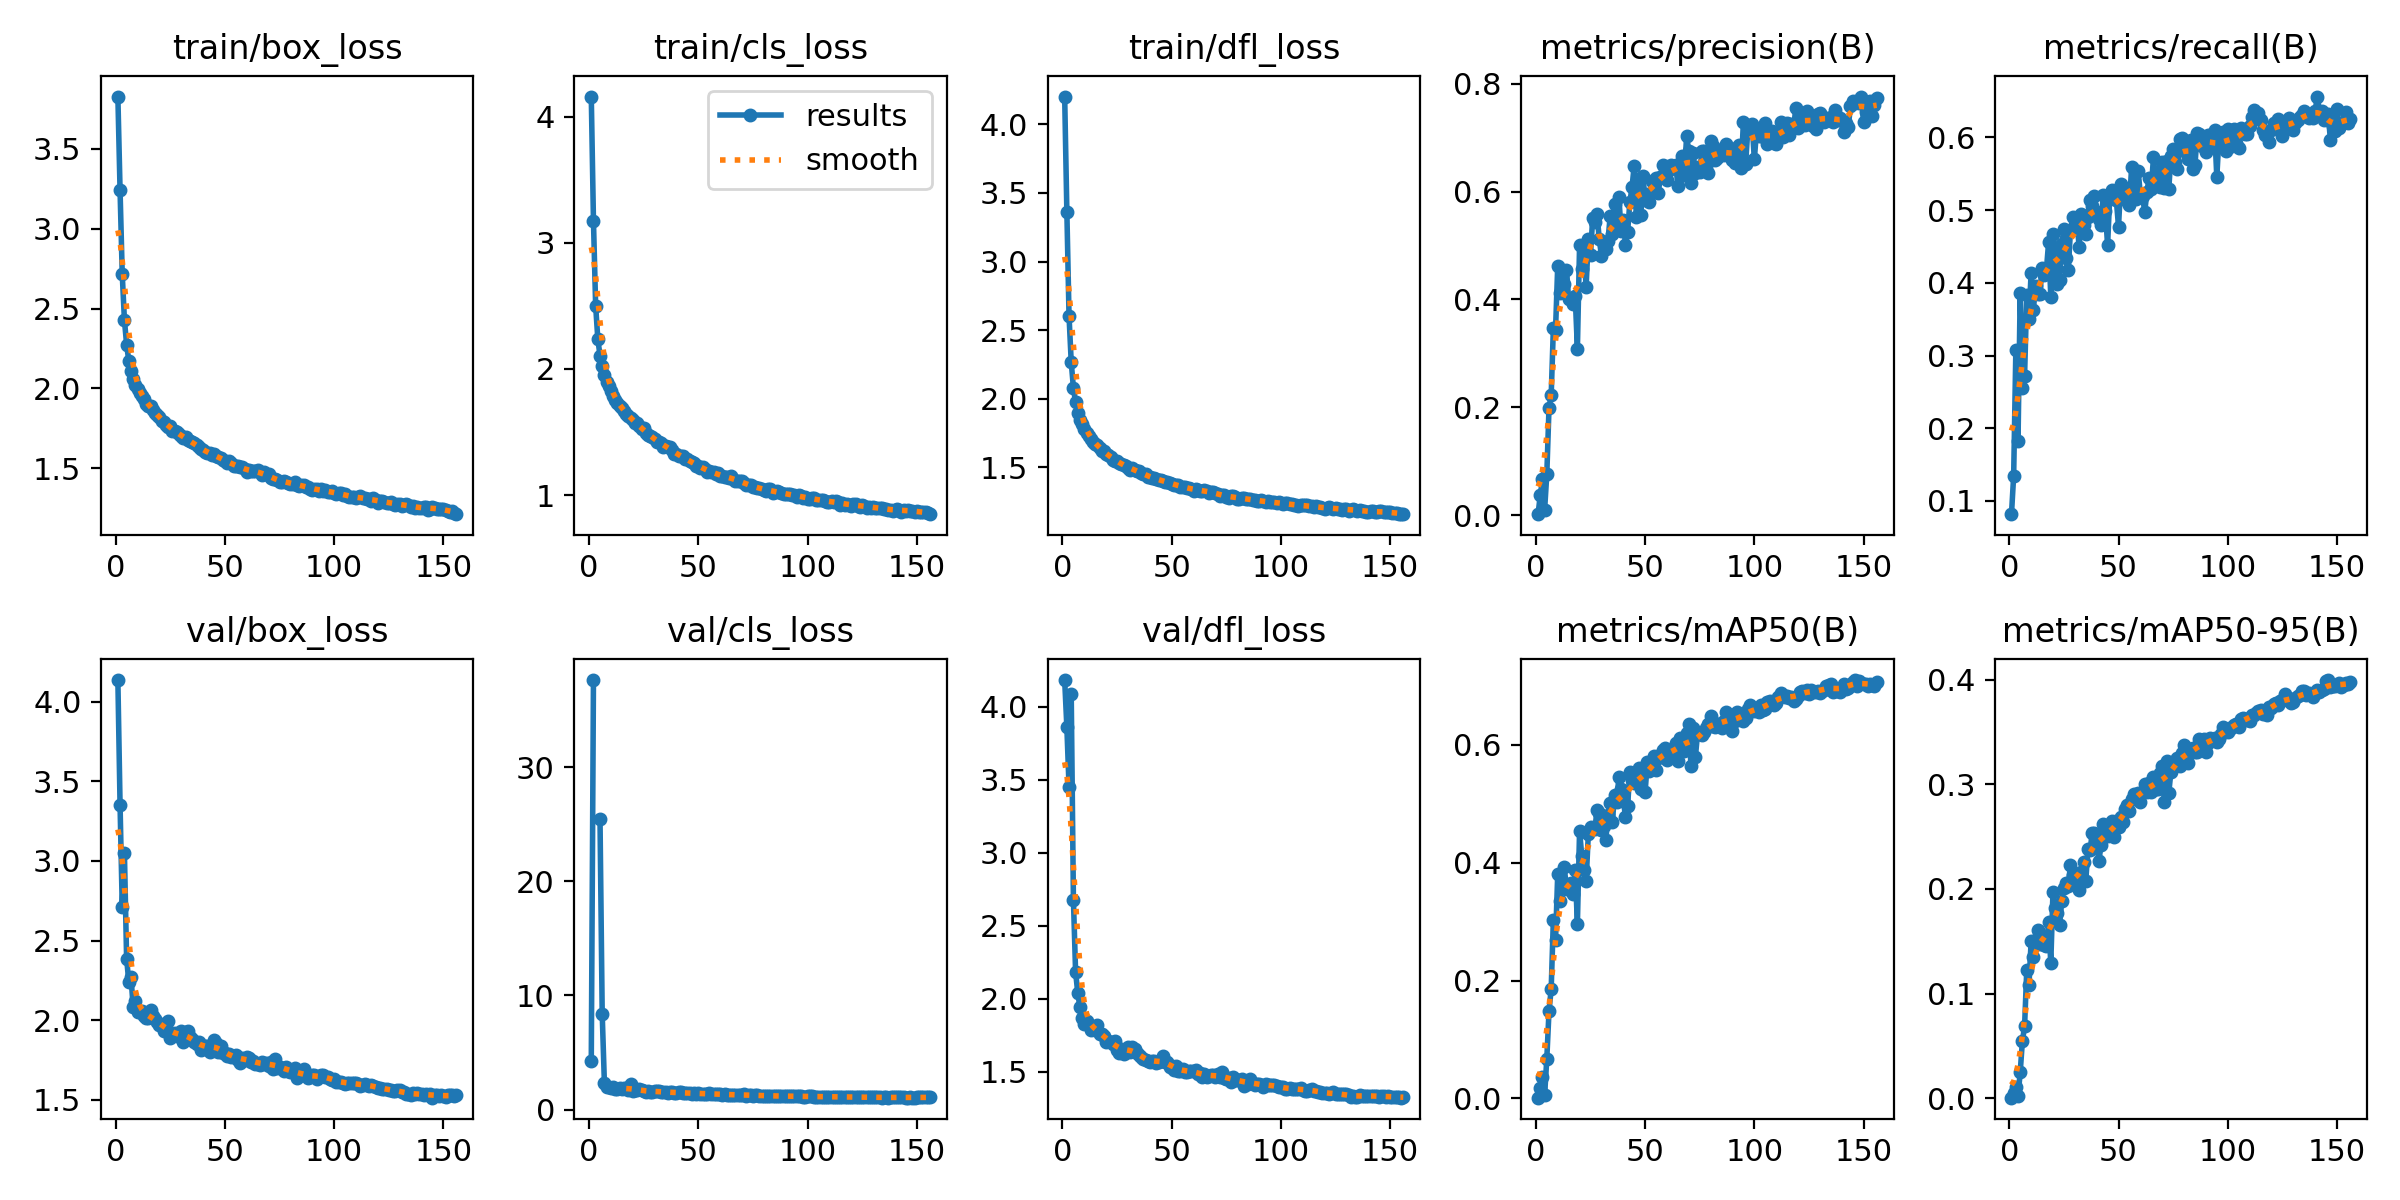

Source data for this figure (header and first rows):
epoch, train/box_loss, train/cls_loss, train/dfl_loss, metrics/precision(B), metrics/recall(B), metrics/mAP50(B), metrics/mAP50-95(B), val/box_loss, val/cls_loss, val/dfl_loss, lr/pg0, lr/pg1, lr/pg2
1, 3.827, 4.16, 4.203, 0.0016, 0.08185, 0.00121, 0.00044, 4.135, 4.231, 4.182, 0.003283, 0.003283, 0.003283
2, 3.24, 3.175, 3.364, 0.0368, 0.1345, 0.01752, 0.00459, 3.351, 37.64, 3.86, 0.00661, 0.00661, 0.00661
3, 2.714, 2.501, 2.601, 0.06592, 0.3071, 0.03574, 0.01043, 2.712, inf, 3.452, 0.00993, 0.00993, 0.00993
4, 2.428, 2.236, 2.266, 0.01015, 0.1831, 0.00574, 0.00193, 3.047, inf, 4.089, 0.00997, 0.00997, 0.00997
5, 2.274, 2.106, 2.078, 0.0758, 0.3866, 0.06756, 0.0248, 2.387, 25.46, 2.679, 0.00997, 0.00997, 0.00997
6, 2.172, 2.026, 1.972, 0.1982, 0.2548, 0.1478, 0.05458, 2.242, 8.42, 2.181, 0.00996, 0.00996, 0.00996
7, 2.111, 1.95, 1.897, 0.2217, 0.2723, 0.1855, 0.06858, 2.272, 2.361, 2.039, 0.00995, 0.00995, 0.00995
8, 2.059, 1.895, 1.842, 0.347, 0.3833, 0.3035, 0.1228, 2.083, 1.949, 1.939, 0.009941, 0.009941, 0.009941
9, 2.022, 1.861, 1.814, 0.3441, 0.3501, 0.2689, 0.1081, 2.123, 2.019, 1.867, 0.009931, 0.009931, 0.009931
10, 1.998, 1.822, 1.776, 0.4627, 0.4141, 0.3812, 0.1498, 2.053, 1.895, 1.826, 0.009921, 0.009921, 0.009921
11, 1.969, 1.782, 1.748, 0.4115, 0.3622, 0.3354, 0.1347, 2.055, 1.96, 1.848, 0.009911, 0.009911, 0.009911
12, 1.952, 1.757, 1.726, 0.4394, 0.3955, 0.3649, 0.1509, 2.057, 1.844, 1.82, 0.009901, 0.009901, 0.009901
13, 1.932, 1.733, 1.709, 0.428, 0.3849, 0.3931, 0.1603, 2.024, 1.843, 1.785, 0.009891, 0.009891, 0.009891
14, 1.901, 1.702, 1.68, 0.4546, 0.3841, 0.3546, 0.147, 2.016, 1.886, 1.807, 0.009881, 0.009881, 0.009881
15, 1.89, 1.687, 1.672, 0.4002, 0.4206, 0.3615, 0.155, 2.015, 1.775, 1.782, 0.009871, 0.009871, 0.009871
16, 1.89, 1.667, 1.659, 0.4015, 0.4109, 0.366, 0.1465, 2.063, 1.866, 1.821, 0.009861, 0.009861, 0.009861
17, 1.866, 1.645, 1.641, 0.3912, 0.4182, 0.3463, 0.1456, 2.024, 1.86, 1.758, 0.009851, 0.009851, 0.009851
18, 1.846, 1.626, 1.618, 0.4058, 0.4554, 0.3869, 0.1681, 2.008, 1.731, 1.759, 0.009842, 0.009842, 0.009842
19, 1.836, 1.613, 1.617, 0.3087, 0.3809, 0.2968, 0.1292, 1.987, 2.268, 1.741, 0.009832, 0.009832, 0.009832
20, 1.821, 1.593, 1.599, 0.5002, 0.4668, 0.4545, 0.1975, 1.968, 1.609, 1.706, 0.009822, 0.009822, 0.009822
21, 1.798, 1.569, 1.585, 0.4557, 0.4471, 0.4117, 0.1815, 1.97, 1.677, 1.71, 0.009812, 0.009812, 0.009812
22, 1.791, 1.567, 1.574, 0.4842, 0.3987, 0.3874, 0.1765, 1.932, 1.75, 1.704, 0.009802, 0.009802, 0.009802
23, 1.77, 1.549, 1.554, 0.4236, 0.4036, 0.3688, 0.1651, 1.959, 1.802, 1.692, 0.009792, 0.009792, 0.009792
24, 1.759, 1.527, 1.549, 0.5127, 0.4538, 0.4483, 0.1885, 1.998, 1.689, 1.712, 0.009782, 0.009782, 0.009782
25, 1.762, 1.528, 1.549, 0.4821, 0.4733, 0.4602, 0.201, 1.89, 1.633, 1.648, 0.009772, 0.009772, 0.009772
26, 1.735, 1.489, 1.529, 0.5515, 0.4344, 0.4571, 0.2057, 1.907, 1.584, 1.631, 0.009762, 0.009762, 0.009762
27, 1.735, 1.475, 1.52, 0.5428, 0.4182, 0.4565, 0.2029, 1.92, 1.623, 1.653, 0.009753, 0.009753, 0.009753
28, 1.728, 1.471, 1.519, 0.5586, 0.4718, 0.4902, 0.2228, 1.898, 1.544, 1.624, 0.009743, 0.009743, 0.009743
29, 1.717, 1.463, 1.511, 0.5118, 0.4901, 0.4844, 0.2135, 1.918, 1.58, 1.653, 0.009733, 0.009733, 0.009733
30, 1.7, 1.443, 1.496, 0.4813, 0.4741, 0.4552, 0.2093, 1.932, 1.605, 1.668, 0.009723, 0.009723, 0.009723
31, 1.688, 1.419, 1.482, 0.5063, 0.4814, 0.4628, 0.2088, 1.866, 1.627, 1.633, 0.009713, 0.009713, 0.009713
32, 1.697, 1.421, 1.493, 0.4939, 0.4498, 0.4382, 0.1993, 1.924, 1.642, 1.671, 0.009703, 0.009703, 0.009703
33, 1.677, 1.413, 1.479, 0.5082, 0.4941, 0.4815, 0.2163, 1.933, 1.535, 1.657, 0.009693, 0.009693, 0.009693
34, 1.669, 1.381, 1.472, 0.5543, 0.4789, 0.5016, 0.2254, 1.895, 1.51, 1.626, 0.009683, 0.009683, 0.009683
35, 1.662, 1.385, 1.469, 0.5207, 0.4668, 0.4689, 0.2072, 1.88, 1.565, 1.613, 0.009673, 0.009673, 0.009673
36, 1.657, 1.383, 1.458, 0.5768, 0.4903, 0.5153, 0.238, 1.863, 1.496, 1.599, 0.009663, 0.009663, 0.009663
37, 1.647, 1.379, 1.449, 0.5321, 0.5143, 0.503, 0.2375, 1.85, 1.52, 1.589, 0.009654, 0.009654, 0.009654
38, 1.635, 1.356, 1.447, 0.5894, 0.506, 0.5459, 0.2537, 1.865, 1.503, 1.579, 0.009644, 0.009644, 0.009644
39, 1.618, 1.327, 1.43, 0.5269, 0.5186, 0.5252, 0.2533, 1.81, 1.459, 1.576, 0.009634, 0.009634, 0.009634
40, 1.615, 1.327, 1.432, 0.5473, 0.4976, 0.5082, 0.2463, 1.832, 1.453, 1.563, 0.009624, 0.009624, 0.009624
41, 1.604, 1.311, 1.419, 0.5014, 0.4878, 0.4782, 0.2266, 1.838, 1.543, 1.57, 0.009614, 0.009614, 0.009614
42, 1.594, 1.312, 1.418, 0.5257, 0.4789, 0.4967, 0.2417, 1.839, 1.512, 1.572, 0.009604, 0.009604, 0.009604
43, 1.596, 1.305, 1.415, 0.5796, 0.5207, 0.5546, 0.2618, 1.803, 1.435, 1.559, 0.009594, 0.009594, 0.009594
44, 1.586, 1.284, 1.404, 0.6077, 0.4983, 0.5411, 0.2511, 1.825, 1.453, 1.567, 0.009584, 0.009584, 0.009584
45, 1.591, 1.284, 1.41, 0.6478, 0.4514, 0.5348, 0.251, 1.877, 1.482, 1.575, 0.009574, 0.009574, 0.009574
46, 1.578, 1.267, 1.399, 0.5532, 0.5203, 0.5371, 0.2524, 1.86, 1.427, 1.608, 0.009564, 0.009564, 0.009564
47, 1.571, 1.26, 1.396, 0.624, 0.5273, 0.5609, 0.2646, 1.8, 1.403, 1.568, 0.009555, 0.009555, 0.009555
48, 1.564, 1.257, 1.395, 0.5566, 0.5147, 0.5254, 0.2497, 1.836, 1.455, 1.569, 0.009545, 0.009545, 0.009545
49, 1.552, 1.231, 1.384, 0.6286, 0.5138, 0.5586, 0.2653, 1.793, 1.4, 1.529, 0.009535, 0.009535, 0.009535
50, 1.546, 1.231, 1.379, 0.5848, 0.4773, 0.52, 0.2589, 1.796, 1.482, 1.535, 0.009525, 0.009525, 0.009525
51, 1.533, 1.216, 1.37, 0.5951, 0.5357, 0.5703, 0.2691, 1.778, 1.371, 1.509, 0.009515, 0.009515, 0.009515
52, 1.544, 1.218, 1.373, 0.5804, 0.5155, 0.5552, 0.2643, 1.791, 1.41, 1.538, 0.009505, 0.009505, 0.009505
53, 1.534, 1.21, 1.37, 0.6197, 0.5216, 0.5627, 0.2762, 1.767, 1.403, 1.502, 0.009495, 0.009495, 0.009495
54, 1.517, 1.186, 1.355, 0.6131, 0.529, 0.5813, 0.2806, 1.771, 1.371, 1.506, 0.009485, 0.009485, 0.009485
55, 1.515, 1.187, 1.353, 0.6252, 0.5073, 0.5581, 0.2744, 1.782, 1.422, 1.515, 0.009475, 0.009475, 0.009475
56, 1.515, 1.179, 1.355, 0.5978, 0.5592, 0.5774, 0.2855, 1.752, 1.332, 1.5, 0.009465, 0.009465, 0.009465
57, 1.505, 1.179, 1.349, 0.6274, 0.5293, 0.5827, 0.2912, 1.734, 1.336, 1.495, 0.009456, 0.009456, 0.009456
58, 1.51, 1.17, 1.351, 0.6499, 0.5159, 0.5915, 0.29, 1.762, 1.344, 1.501, 0.009446, 0.009446, 0.009446
59, 1.494, 1.173, 1.339, 0.6262, 0.5538, 0.5954, 0.2921, 1.752, 1.326, 1.508, 0.009436, 0.009436, 0.009436
60, 1.476, 1.149, 1.329, 0.6218, 0.5209, 0.5747, 0.2832, 1.767, 1.388, 1.504, 0.009426, 0.009426, 0.009426
... 96 more rows
